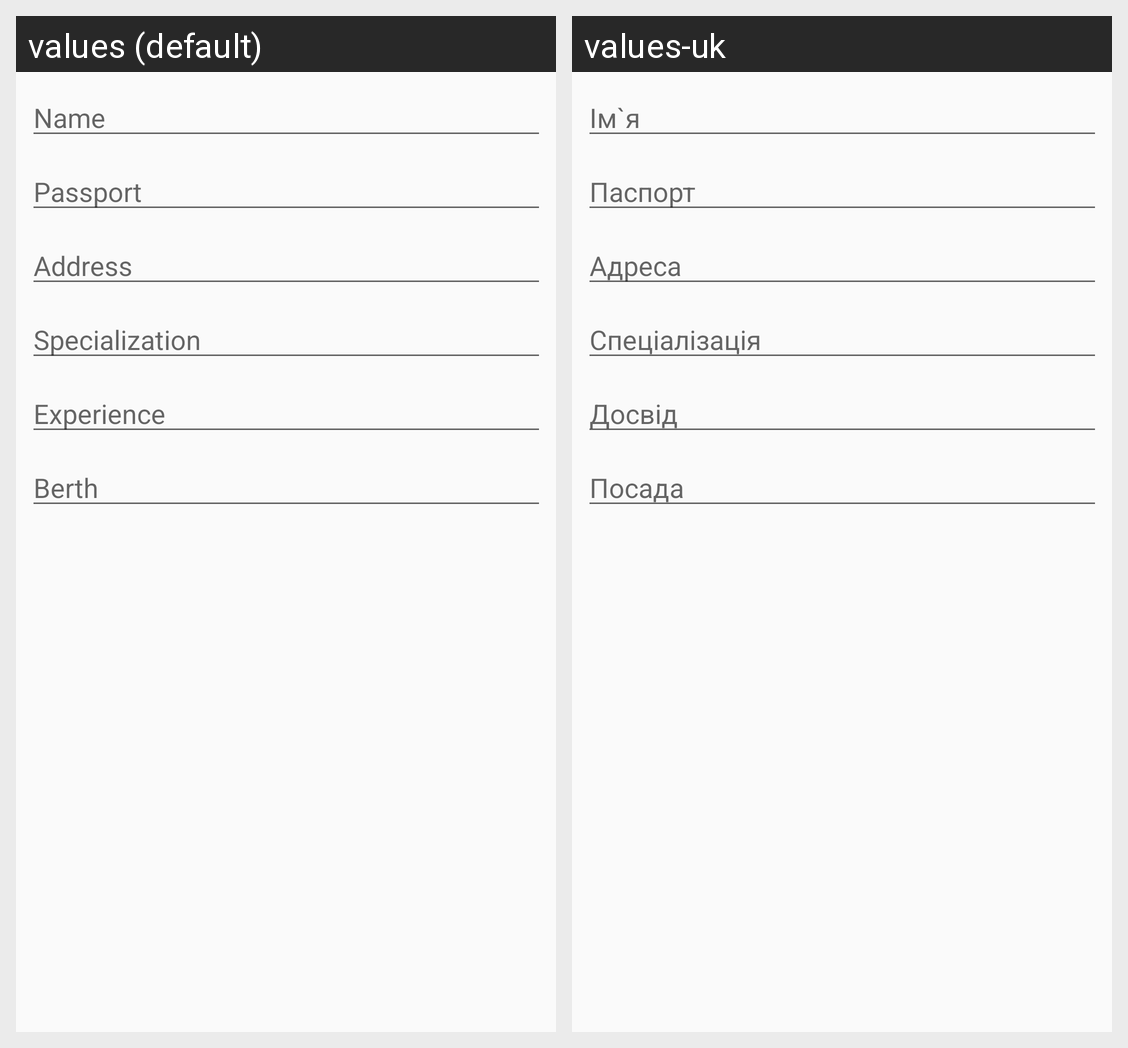

The Android screen above is rendered under two locales of the same app. Produce the string resources it draws, with the default and per-locale values.
Android screen res/layout/fragment_doctor.xml rendered under 2 locales, left to right: values (default), values-uk. Device: Nexus 5 (rendered at 1080×1920; each locale shown at half size, 540×960, under a caption strip naming it); theme AppTheme.
Strings drawn on this screen, with the default value and each locale's value (text and hints the layout hard-codes, and strings that could not be matched under every locale, appear in the picture but are not listed):

nameField
  values: Name
  values-uk: Ім`я

passportField
  values: Passport
  values-uk: Паспорт

addressField
  values: Address
  values-uk: Адреса

specializationField
  values: Specialization
  values-uk: Спеціалізація

experienceField
  values: Experience
  values-uk: Досвід

berthField
  values: Berth
  values-uk: Посада
